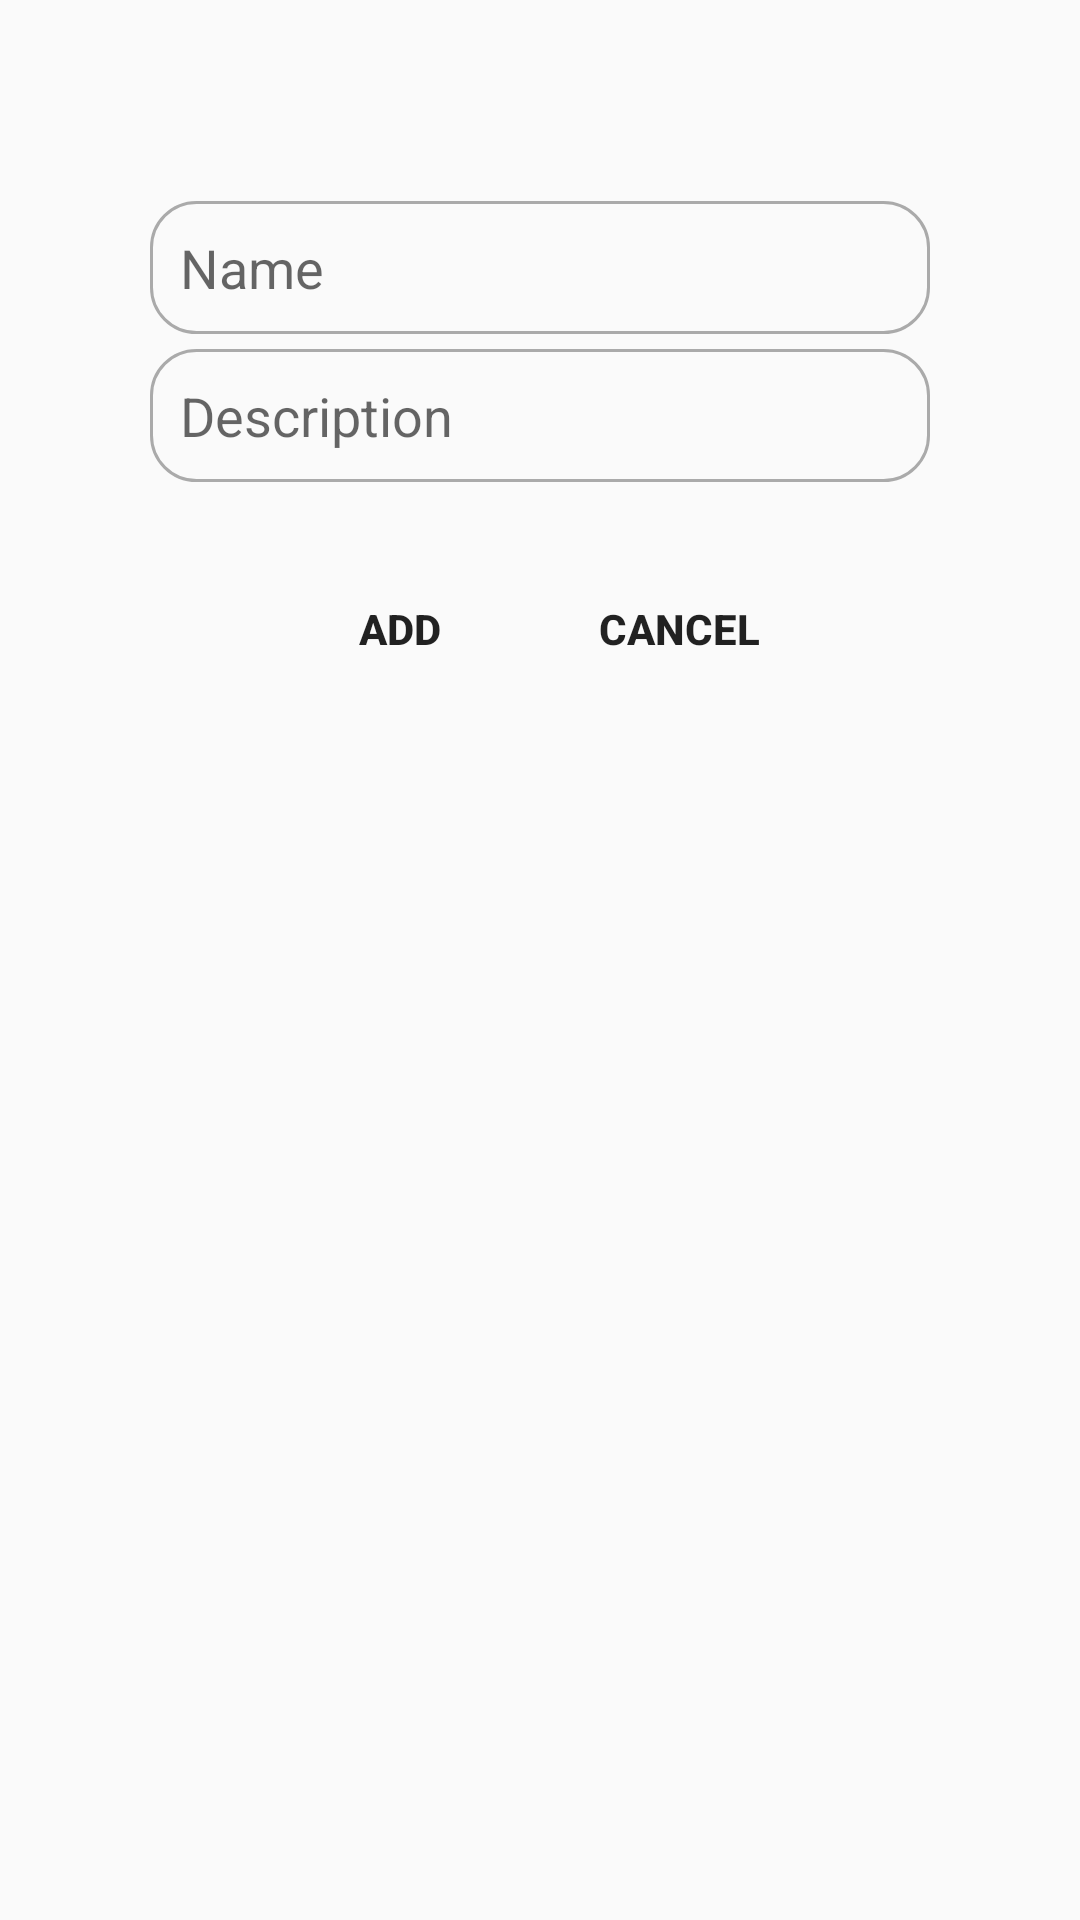

Here is an Android app screen rendered from its layout file. Give the layout XML and the strings, colors and styles it references.
<!-- AndroidManifest.xml: application theme AppTheme -->
<!-- res/layout/custom_dialog.xml -->
<?xml version="1.0" encoding="utf-8"?>
<LinearLayout xmlns:android="http://schemas.android.com/apk/res/android"
    android:id="@+id/dialogBG"
    android:animateLayoutChanges="true"
    android:layout_width="match_parent"
    android:layout_height="wrap_content"
    android:orientation="vertical">

    <TextView
        android:id="@+id/title"
        android:layout_width="match_parent"
        android:layout_height="wrap_content"
        android:layout_marginTop="20dp"
        android:layout_marginBottom="20dp"
        android:textColor="@android:color/black"
        android:gravity="center"
        android:textSize="20sp"
        android:textStyle="bold"
        android:text=""/>

    <LinearLayout
        android:layout_width="match_parent"
        android:layout_height="wrap_content"
        android:layout_marginStart="10dp"
        android:layout_marginEnd="10dp"
        android:orientation="horizontal">

        <EditText
            android:id="@+id/nameET"
            android:layout_width="match_parent"
            android:layout_height="wrap_content"
            android:singleLine="true"
            android:layout_marginStart="40dp"
            android:layout_marginEnd="40dp"
            android:layout_marginBottom="5dp"
            android:background="@drawable/edittext_border"
            android:hint="Name"/>

    </LinearLayout>

    <LinearLayout
        android:layout_width="match_parent"
        android:layout_height="wrap_content"
        android:layout_marginStart="10dp"
        android:layout_marginEnd="10dp"
        android:orientation="horizontal">

        <EditText
            android:id="@+id/descET"
            android:layout_width="match_parent"
            android:layout_height="wrap_content"
            android:layout_marginStart="40dp"
            android:layout_marginEnd="40dp"
            android:maxLines="10"
            android:layout_marginBottom="5dp"
            android:background="@drawable/edittext_border"
            android:hint="Description"/>

    </LinearLayout>

    <LinearLayout
        android:id="@+id/inviteLayout"
        android:layout_width="match_parent"
        android:layout_height="wrap_content"
        android:layout_marginStart="10dp"
        android:layout_marginEnd="10dp"
        android:visibility="gone"
        android:orientation="horizontal">

        <EditText
            android:id="@+id/invitedUsersET"
            android:layout_width="match_parent"
            android:layout_height="wrap_content"
            android:layout_marginStart="40dp"
            android:layout_marginEnd="40dp"
            android:layout_marginBottom="5dp"
            android:background="@drawable/edittext_border"
            android:hint="Invite People (GMail)"/>

    </LinearLayout>

    <LinearLayout
        android:id="@+id/timeLayout"
        android:layout_width="match_parent"
        android:layout_height="wrap_content"
        android:layout_marginStart="10dp"
        android:layout_marginEnd="10dp"
        android:visibility="gone"
        android:orientation="horizontal">

        <EditText
            android:id="@+id/timeET"
            android:layout_width="match_parent"
            android:layout_height="wrap_content"
            android:layout_marginStart="40dp"
            android:layout_marginEnd="40dp"
            android:layout_marginBottom="5dp"
            android:background="@drawable/edittext_border"
            android:hint="Time"/>

    </LinearLayout>

    <LinearLayout
        android:id="@+id/tempLayout"
        android:layout_width="match_parent"
        android:layout_height="wrap_content"
        android:paddingTop="5dp"
        android:layout_marginStart="10dp"
        android:layout_marginEnd="10dp"
        android:gravity="center"
        android:visibility="gone"
        android:orientation="horizontal">

        <EditText
            android:id="@+id/minTempET"
            android:layout_width="wrap_content"
            android:layout_height="wrap_content"
            android:inputType="numberDecimal"
            android:layout_marginStart="40dp"
            android:background="@drawable/edittext_border"
            android:hint="Min Temp"/>

        <EditText
            android:id="@+id/maxTempET"
            android:layout_width="wrap_content"
            android:layout_height="wrap_content"
            android:inputType="numberDecimal"
            android:layout_marginStart="5dp"
            android:layout_marginEnd="40dp"
            android:background="@drawable/edittext_border"
            android:hint="Max Temp"/>

    </LinearLayout>

    <LinearLayout
        android:id="@+id/preferredCondition"
        android:layout_width="wrap_content"
        android:layout_height="wrap_content"
        android:layout_marginStart="20dp"
        android:layout_marginEnd="20dp"
        android:layout_marginTop="10dp"
        android:layout_marginBottom="10dp"
        android:layout_gravity="center"
        android:visibility="gone"
        android:orientation="horizontal">

        <TextView
            android:id="@+id/spinnerTitle"
            android:layout_width="wrap_content"
            android:layout_height="wrap_content"
            android:textColor="@android:color/black"
            android:layout_marginStart="20dp"
            android:layout_marginEnd="20dp"
            android:layout_marginTop="5dp"
            android:textSize="15sp"
            android:textStyle="bold"
            android:gravity="center"
            android:text="Weather Condition"/>

        <Spinner
            android:id="@+id/spinner"
            android:layout_width="wrap_content"
            android:layout_height="wrap_content"
            android:layout_marginTop="5dp"
            android:textAlignment="center"
            android:entries="@array/weather_conditions">
        </Spinner>

    </LinearLayout>

    <LinearLayout
        android:layout_width="match_parent"
        android:layout_height="wrap_content"
        android:layout_marginTop="20dp"
        android:layout_marginStart="10dp"
        android:layout_marginEnd="10dp"
        android:layout_marginBottom="20dp"
        android:gravity="center"
        android:orientation="horizontal">

        <Button
            android:id="@+id/create"
            android:layout_width="wrap_content"
            android:layout_height="wrap_content"
            android:layout_marginEnd="5dp"
            android:background="@drawable/dialog_button2"
            android:textStyle="bold"
            android:text="Add"/>

        <Button
            android:id="@+id/cancel"
            android:layout_width="wrap_content"
            android:layout_height="wrap_content"
            android:layout_gravity="center"
            android:background="@drawable/dialog_button2"
            android:textStyle="bold"
            android:text="Cancel"/>

    </LinearLayout>

</LinearLayout>
<!-- resources referenced by this layout -->
<resources>
  <string-array name="weather_conditions">
          <item>None</item>
          <item>Sunny</item>
          <item>Cloudy</item>
          <item>Rainy</item>
          <item>Snowy</item>
          <item>Windy</item>
      </string-array>
  <!-- drawable edittext_border (drawable) -->
  <?xml version="1.0" encoding="utf-8"?>
  <shape xmlns:android="http://schemas.android.com/apk/res/android">
      <stroke
          android:width="1dp"
          android:color="@android:color/darker_gray" />
      <padding
          android:left="10dp"
          android:top="10dp"
          android:right="10dp"
          android:bottom="10dp" />
      <corners android:radius="15dp"/>
  </shape>
  <style name="AppTheme" parent="Theme.AppCompat.Light.NoActionBar">
          
          <item name="colorPrimary">@color/colorPrimary</item>
          <item name="colorPrimaryDark">@color/colorPrimaryDark</item>
          <item name="colorAccent">@color/colorAccent</item>
      </style>
  <color name="colorPrimary">#FFFFFF</color>
  <color name="colorPrimaryDark">#000000</color>
  <color name="colorAccent">#000000</color>
</resources>
